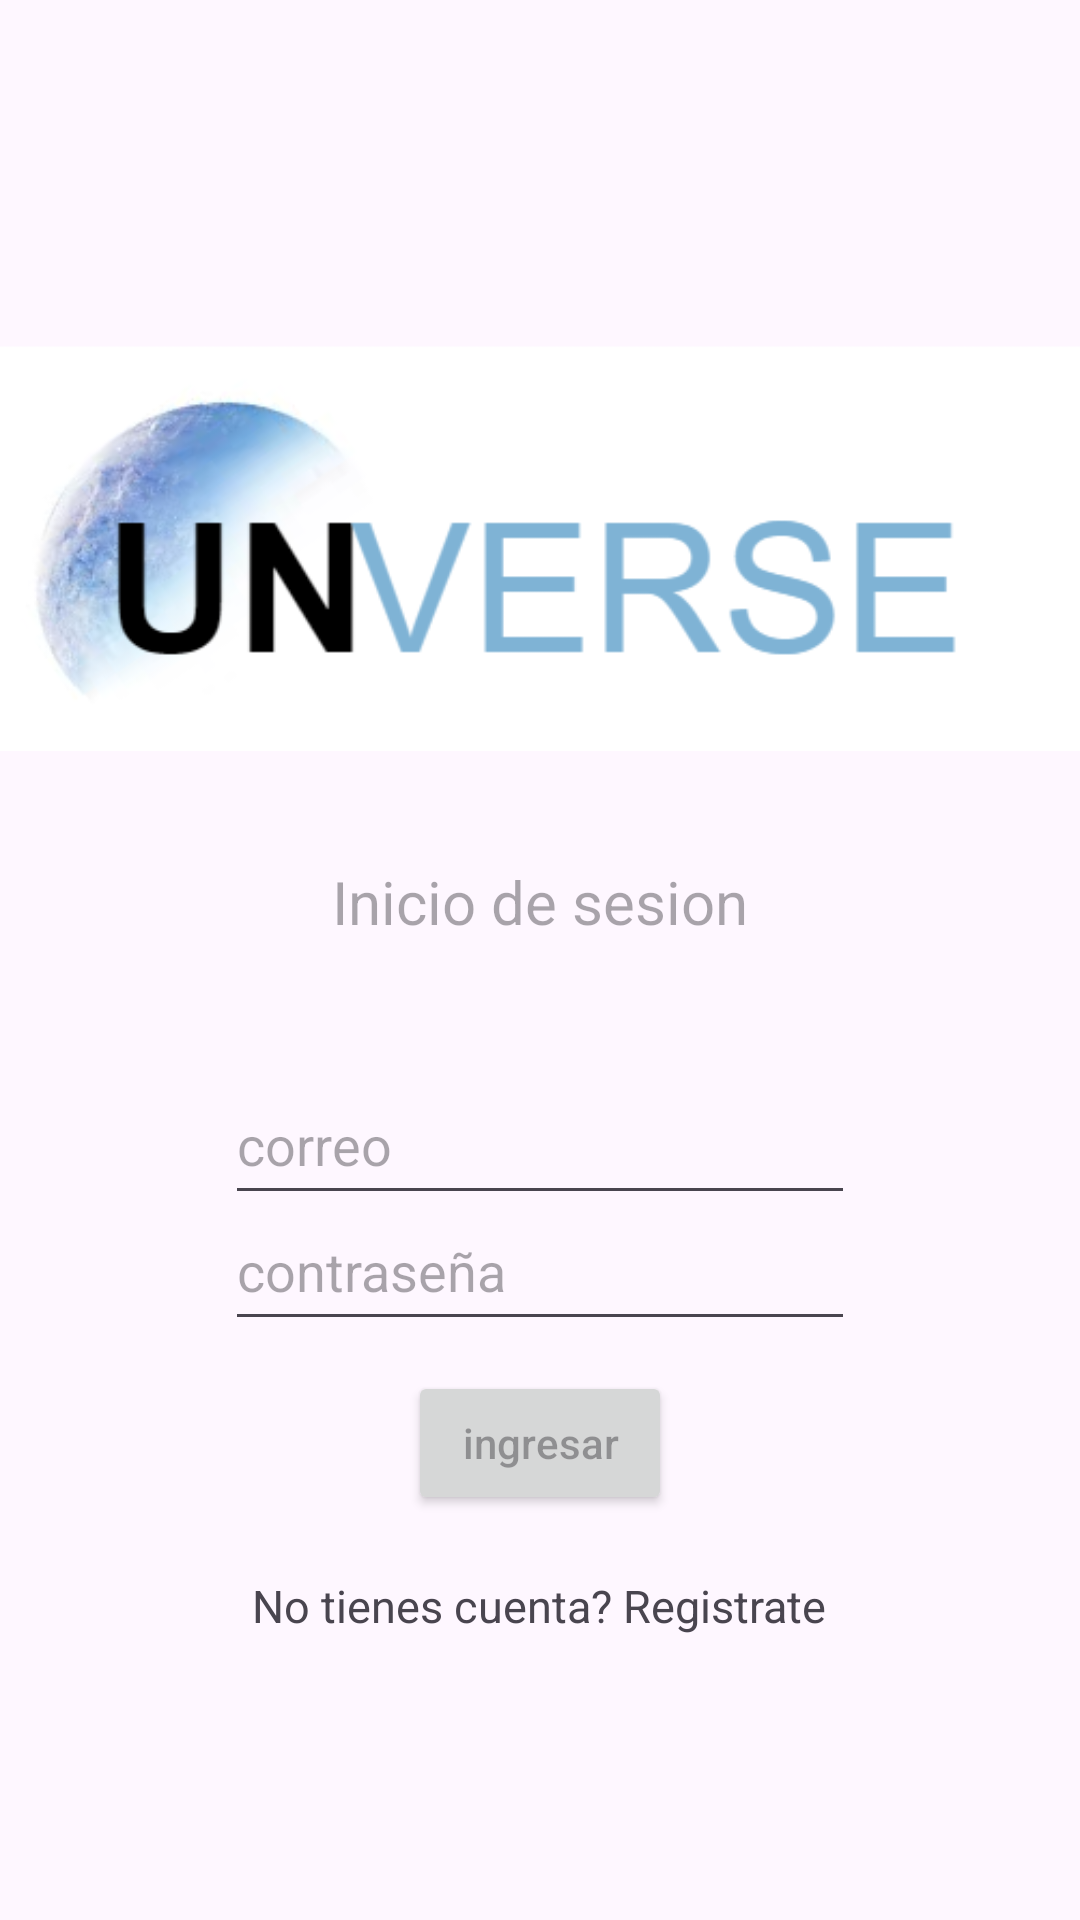

Android layout source for this screen:
<!-- AndroidManifest.xml: application theme Theme.UNverse -->
<!-- res/layout/activity_login_user.xml -->
<?xml version="1.0" encoding="utf-8"?>
<LinearLayout xmlns:android="http://schemas.android.com/apk/res/android"
    xmlns:app="http://schemas.android.com/apk/res-auto"
    xmlns:tools="http://schemas.android.com/tools"
    android:layout_width="match_parent"
    android:layout_height="match_parent"
    android:orientation="vertical"
    android:visibility="visible"
    tools:context=".LoginUserActivity">

    <ImageView
        android:id="@+id/logouniverse"
        android:layout_width="wrap_content"
        android:layout_height="277dp"
        android:layout_gravity="center"
        android:height="50dp"
        android:translationY="10dp"
        app:srcCompat="@drawable/logounverse"

        />

    <TextView
        android:id="@+id/txtLogin"
        android:layout_width="wrap_content"
        android:layout_height="wrap_content"
        android:layout_gravity="center"
        android:hint="Inicio de sesion"
        android:textSize="20sp"
        android:translationY="10dp"
        android:height="50dp"
        />

    <EditText
        android:id="@+id/TxtContrasena"
        android:layout_width="wrap_content"
        android:layout_height="wrap_content"
        android:layout_gravity="center"
        android:hint="contraseña"
        android:ems="10"
        android:inputType="textPassword"
        android:translationY="70dp"
        android:minHeight="50dp"
        android:autofillHints="50dp"
        />

    <Button
        android:id="@+id/buttonIngresar"
        android:layout_width="wrap_content"
        android:layout_height="wrap_content"
        android:layout_gravity="center"
        android:hint="ingresar"
        android:translationY="80dp"
        />


    <TextView
        android:id="@+id/resgist"
        android:layout_width="wrap_content"
        android:layout_height="wrap_content"
        android:layout_gravity="center"
        android:text="No tienes cuenta? Registrate"
        android:translationY="100dp"
        android:textSize="15sp"
        android:height="50dp"
        android:onClick="irRegistro"
        />

    <EditText
        android:id="@+id/TexEmail"
        android:layout_width="wrap_content"
        android:layout_height="wrap_content"
        android:layout_gravity="center"
        android:inputType="textEmailAddress"
        android:ems="10"
        android:hint="correo"
        android:translationY="-120dp"
        android:minHeight="50dp"
        android:autofillHints="50dp" />
</LinearLayout>
<!-- resources referenced by this layout -->
<resources>
  <!-- drawable logounverse: png bitmap (drawable, 34919 bytes) -->
  <style name="Theme.UNverse" parent="Base.Theme.UNverse" />
  <style name="Base.Theme.UNverse" parent="Theme.Material3.DayNight.NoActionBar">
          
          
      </style>
</resources>
